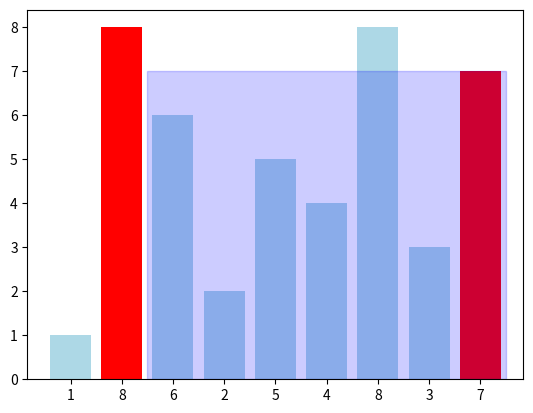

The script that saved this image:
# import matplotlib.pyplot as plt
#
# data = [1, 3, 2, 5, 25, 24, 5]
# labels = list(map(str, data))
#
# red_columns = [1, 6]
#
# # Tạo một mảng màu cho từng cột dữ liệu
# colors = ['red' if i in red_columns else 'lightblue' for i in range(len(data))]
#
# # Vẽ biểu đồ cột
# plt.bar(range(len(data)), data, tick_label=labels, color=colors)
#
# # Hiển thị biểu đồ
# plt.show()


import matplotlib.pyplot as plt
import matplotlib.patches as patches

# Dữ liệu cho biểu đồ
data = [1, 8, 6, 2, 5, 4, 8, 3, 7]

# Tạo nhãn từ dữ liệu
labels = list(map(str, data))

# Xác định vị trí các cột cần tô màu đỏ
red_columns = [1, 8]

# Tạo danh sách màu sắc cho mỗi cột dựa trên vị trí của chúng
colors = ['red' if i in red_columns else 'lightblue' for i in range(len(data))]

# Tạo một figure và trục
fig, ax = plt.subplots()

# Vẽ biểu đồ cột với màu sắc tương ứng
ax.bar(range(len(data)), data, tick_label=labels, color=colors)

# Tọa độ cho hình chữ nhật màu xanh dương
x1 = 2
x2 = len(data)
y1 = 0
y2 = data[-1]

# Tạo hình chữ nhật từ tọa độ x1, y2 với chiều rộng và chiều cao tương ứng
# Lưu ý: phải trừ 0.5 từ x1 và x2 để hồi chữ nhật không che khuất cột thứ 3 và cột cuối cùng
rectangle = patches.Rectangle((x1-0.5, y1), x2-x1, y2, linewidth=1, edgecolor='blue', facecolor='blue', alpha=0.2)

# Thêm hình chữ nhật vào trục
ax.add_patch(rectangle)

# Hiển thị biểu đồ
plt.show()
